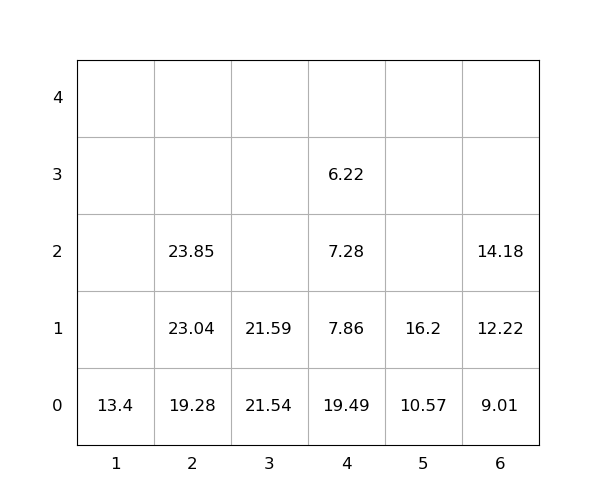

The table this chart was drawn from, first rows:
idx, loc_x, loc_y, loc_z, weight, seq, emerg, reloc, size(ft)
1, 5, 0, 0, 10.57, 0, 0, 0, 20
2, 4, 0, 0, 19.49, 0, 0, 1.0, 20
3, 2, 0, 0, 19.28, 0, 0, 0, 20
4, 6, 0, 0, 9.01, 0, 0, 0, 20
5, 3, 0, 0, 21.54, 0, 0, 0, 20
6, 2, 0, 1, 23.04, 0, 0, 0, 20
7, 1, 0, 0, 13.4, 0, 0, 0, 20
8, 6, 0, 1, 12.22, 1, 0, 0, 20
9, 2, 0, 2, 23.85, 2, 0, 0, 20
10, 5, 0, 1, 16.2, 3, 0, 0, 20
11, 6, 0, 2, 14.18, 4, 0, 0, 20
12, 3, 0, 1, 21.59, 5, 0, 0, 20
13, 4, 0, 1, 7.86, 6, 0, 1.0, 20
14, 4, 0, 2, 7.28, 7, 0, 1.0, 20
15, 4, 0, 3, 6.22, 8, 0, 1.0, 20
